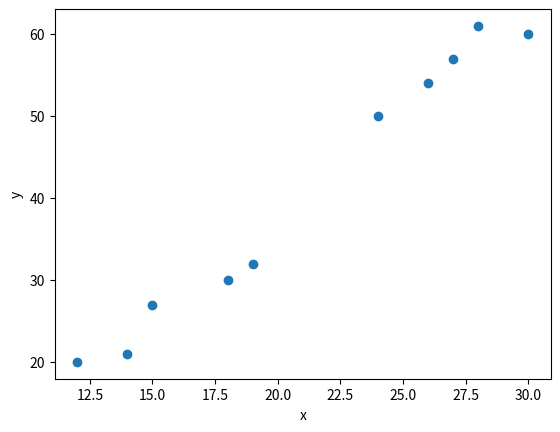

Source code (Python):
# Covariance and Correlation - the measure of joint variability of two random variables. If the greater values of one
# variable mainly correspond with the greater values of the other variable, and the same holds for the lesser values,
# (i.e., the variables tend to show similar behavior), the covariance is positive.
#
# In the opposite case, when the greater values of one variable mainly correspond to the lesser values of the other,
# (i.e., the variables tend to show opposite behavior), the covariance is negative.
#
# The sign of the covariance therefore shows the tendency in the linear relationship between the variables.
#
# The magnitude of the covariance is not easy to interpret because it is not normalized
# and hence depends on the magnitudes of the variables. The normalized version of the covariance,
# the correlation coefficient, however, shows by its magnitude the strength of the linear relation.

# STEP 1
# Create a Bivariate Scatter Plot (where 2 things are compared). (X Vs Y)

# STEP 2
# Describe the shape or pattern of the data point distribution. (Linear, Polynomial)

# STEP 3
# Make an assumption on the two variable's relation. (When one rises, the other tends to rise too.)

# Covariance how they change together, how do they behave as a pair.
# A positive value indicates an increasing linear relationship. /
# A negative value indicates a decreasing linear relationship. \
# The two variables are opposite of each other.
# When the scatter plot looks like a shotgun shot (random) the covariance is near or equal to 0

# (SAMPLE & POPULATION) FORMULAS:
# SAMPLE:
#   Sample Breakdown: Sum of each data point for x - the x mean, times each data point for y - y mean,
#   and all of that divided by num samples - 1.
#   Pseudo formula: Sum((xi - xmean)*(yi - ymean))/n-1

# PSEUDO CODE
# STEP 1: Get all the data from the 2 columns/variables/attributes and create a scatter plot.
# STEP 2: Calculate the mean for each column/variable/attribute.
# STEP 3: Calculate (xi-xmean) and (yi-ymean)
# STEP 4: Multiply (xi-xmean) and (yi-ymean)
# STEP 5: SUM (xi-xmean)*(yi-ymean)
# STEP 6: Divide SUM (xi-xmean)*(yi-ymean) by n-1

# POPULATION:

# Example
import matplotlib.pyplot as plt
import numpy as np

x = [12, 30, 15, 24, 14, 18, 28, 26, 19, 27]
y = [20, 60, 27, 50, 21, 30, 61, 54, 32, 57]

# STEP 1: VISUALISE THE DATA - Scatter plot shows positive covariance.
plt.scatter(x, y)

# Adding Labels
plt.xlabel("x")
plt.ylabel("y")

# Render buffer
plt.show()


# STEP 2: Calculate the mean for both x and y
x_mean = sum(x)/len(x)
print("X mean: ", sum(x)/len(x))

# Mean calc using numpy
y_mean = np.mean(y)
print("Y mean: ", np.mean(y))

# STEP 3, 4, 5
summed_xy_diff = 0

for count in range(len(x)):
    # STEP 3: Calculate the difference between the current value and the attribute mean
    x_diff = x[count] - x_mean
    y_diff = y[count] - y_mean

    # STEP 4: Multiply both differences
    xy_diff = x_diff * y_diff
    print("Current Difference: ", round(xy_diff, 2))

    # STEP 5: Sum the xy difference for all pairs in the data set
    summed_xy_diff += xy_diff

print("Summed Difference: ", summed_xy_diff)

# STEP 6: Divide summed difference by n-1
print("Covariance: ", round(summed_xy_diff/(len(x)-1), 2))
# RESULT: 106.93 - positive value i.e. positive/increasing linear covariance. 
